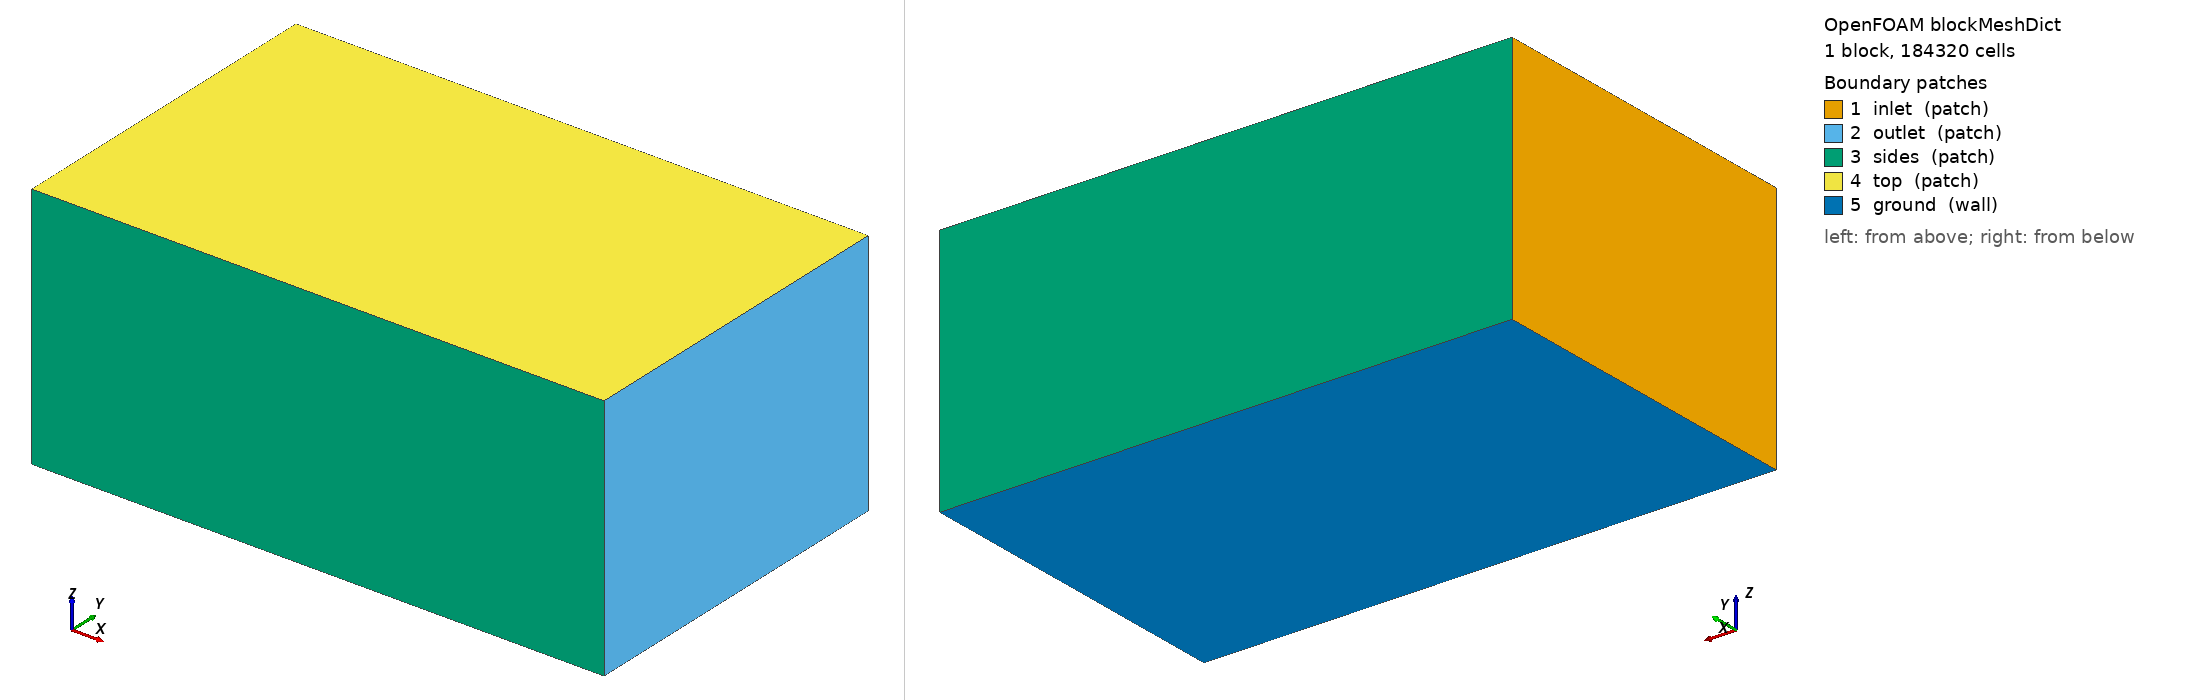

OpenFOAM case: the mesh blockMesh builds from blockMeshDict, 1 block(s), 184320 cells. Boundary patches (legend numbers): 1 inlet (patch), 2 outlet (patch), 3 sides (patch), 4 top (patch), 5 ground (wall). Left view from above one corner, right view from below the opposite corner. Boundary conditions: 0 field file(s) under 0/; 0 of 5 drawn patches have an entry in a shipped field file.

=== system/blockMeshDict ===
/*--------------------------------*- C++ -*----------------------------------*\
| =========                 |                                                 |
| \\      /  F ield         | OpenFOAM: The Open Source CFD Toolbox           |
|  \\    /   O peration     | Version:  2412                                  |
|   \\  /    A nd           | Website:  www.openfoam.com                      |
|    \\/     M anipulation  |                                                 |
\*---------------------------------------------------------------------------*/
FoamFile
{
    version     2.0;
    format      ascii;
    class       dictionary;
    object      blockMeshDict;
}
// * * * * * * * * * * * * * * * * * * * * * * * * * * * * * * * * * * * * * //

scale 1;

vertices
(
    (-6.0 -6.0 -4.695)
    (14.0 -6.0 -4.695)
    (14.0 6.0 -4.695)
    (-6.0 6.0 -4.695)
    (-6.0 -6.0 4.0)
    (14.0 -6.0 4.0)
    (14.0 6.0 4.0)
    (-6.0 6.0 4.0)
);

blocks
(
    hex (0 1 2 3 4 5 6 7) (80 48 48) simpleGrading (1 1 1)
);

edges ();

boundary
(
    inlet  { type patch; faces ((0 4 7 3)); }
    outlet { type patch; faces ((1 2 6 5)); }
    sides  { type patch; faces ((0 1 5 4) (3 7 6 2)); }
    top    { type patch; faces ((4 5 6 7)); }
    ground { type wall;  faces ((0 3 2 1)); }
);

mergePatchPairs ();


=== system/controlDict ===
/*--------------------------------*- C++ -*----------------------------------*\
| =========                 |                                                 |
| \\      /  F ield         | OpenFOAM: The Open Source CFD Toolbox           |
|  \\    /   O peration     | Version:  2412                                  |
|   \\  /    A nd           | Website:  www.openfoam.com                      |
|    \\/     M anipulation  |                                                 |
\*---------------------------------------------------------------------------*/
FoamFile
{
    version     2.0;
    format      ascii;
    class       dictionary;
    object      controlDict;
}
// * * * * * * * * * * * * * * * * * * * * * * * * * * * * * * * * * * * * * //

application     simpleFoam;
startFrom       startTime;
startTime       0;
stopAt          endTime;
endTime         2000;
deltaT          1;
writeControl    timeStep;
writeInterval   100;
purgeWrite      3;
writeFormat     ascii;
writePrecision  8;
writeCompression off;
timeFormat      general;
timePrecision   6;
runTimeModifiable true;

functions
{
    // plano receptor a la altura del suelo: D(x,y) se integra aqui
    receptorPlane
    {
        type            surfaces;
        libs            ("libsampling.so");
        surfaceFormat   raw;
        fields          (U p k omega);
        interpolationScheme cellPoint;
        surfaces
        {
            ground
            {
                type        plane;
                planeType   pointAndNormal;
                pointAndNormalDict
                {
                    point   (0 0 -4.6850000000000005);
                    normal  (0 0 1);
                }
                triangulate false;
            }
        }
    }

    // lineas verticales: perfil de downwash u(z) bajo cada rotor
    downwashLines
    {
        type            sets;
        libs            ("libsampling.so");
        writeControl    timeStep;
        writeInterval   100;
        interpolationScheme cellPoint;
        setFormat       raw;
        fields          (U k omega);
        sets
        {
            line_under_rotor1
            {
                type        uniform;
                axis        z;
                start       (0.8238 0.8238 -4.675000000000001);
                end         (0.8238 0.8238 1.0);
                nPoints     60;
            }
        }
    }

    // residuos y fuerzas en el disco
    forces
    {
        type            forces;
        libs            ("libforces.so");
        writeControl    timeStep;
        writeInterval   20;
        patches         (ground);
        rho             rhoInf;
        rhoInf          1.1716;
        CofR            (0 0 0);
    }
}
